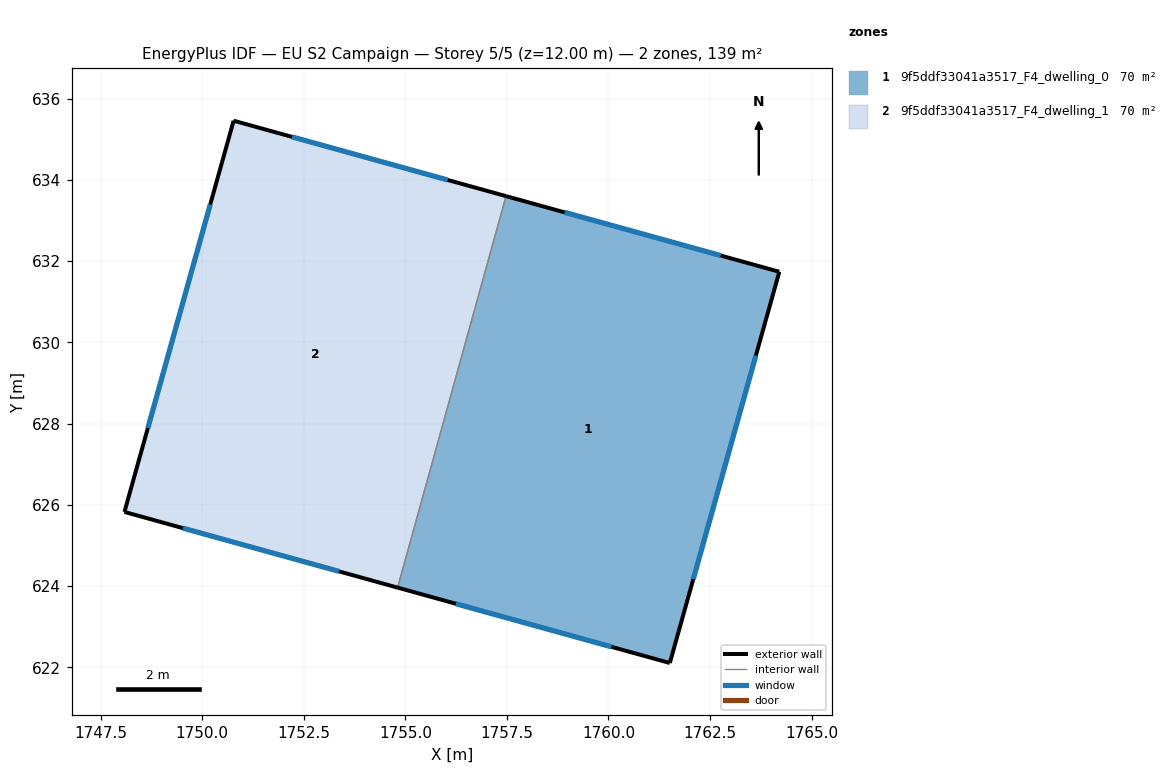
=== STOREY PLAN SPEC (per zone: floor XY polygon, exterior-wall plan segments, windows/doors) ===
zone 1: 9f5ddf33041a3517_F4_dwelling_0  (69.7 m²)
  floor: (1764.21, 631.74) (1761.51, 622.10) (1754.81, 623.96) (1757.48, 633.60)
  exterior wall: (1764.21, 631.74) – (1757.48, 633.60)  [7.0 m]
    window: (1762.76, 632.13) – (1758.92, 633.20)  [6.8 m²]
  exterior wall: (1761.51, 622.10) – (1764.21, 631.74)  [10.0 m]
    window: (1762.09, 624.17) – (1763.63, 629.67)  [9.8 m²]
  exterior wall: (1754.81, 623.96) – (1761.51, 622.10)  [7.0 m]
    window: (1756.24, 623.56) – (1760.07, 622.50)  [6.8 m²]
  interior walls: 1
zone 2: 9f5ddf33041a3517_F4_dwelling_1  (69.7 m²)
  floor: (1757.48, 633.60) (1754.81, 623.96) (1748.08, 625.82) (1750.77, 635.46)
  exterior wall: (1748.08, 625.82) – (1754.81, 623.96)  [7.0 m]
    window: (1749.52, 625.42) – (1753.37, 624.36)  [6.8 m²]
  exterior wall: (1750.77, 635.46) – (1748.08, 625.82)  [10.0 m]
    window: (1750.20, 633.39) – (1748.66, 627.89)  [9.8 m²]
  exterior wall: (1757.48, 633.60) – (1750.77, 635.46)  [7.0 m]
    window: (1756.04, 634.00) – (1752.21, 635.06)  [6.8 m²]
  interior walls: 1

=== DERIVED (storey summary) ===
Building: EU S2 Campaign
Storey: 5 of 5  (floor level z = 12.00 m)
Storey gross floor area: 139.4 m²
Zones on this storey: 2
  - 9f5ddf33041a3517_F4_dwelling_0: floor 69.7 m²; exterior wall 23.9 m (71.8 m²); 3 window(s) 23.5 m²; WWR 32.7%
  - 9f5ddf33041a3517_F4_dwelling_1: floor 69.7 m²; exterior wall 23.9 m (71.8 m²); 3 window(s) 23.5 m²; WWR 32.7%
Zone adjacency (shared interzone walls):
  - 9f5ddf33041a3517_F4_dwelling_0 ↔ 9f5ddf33041a3517_F4_dwelling_1